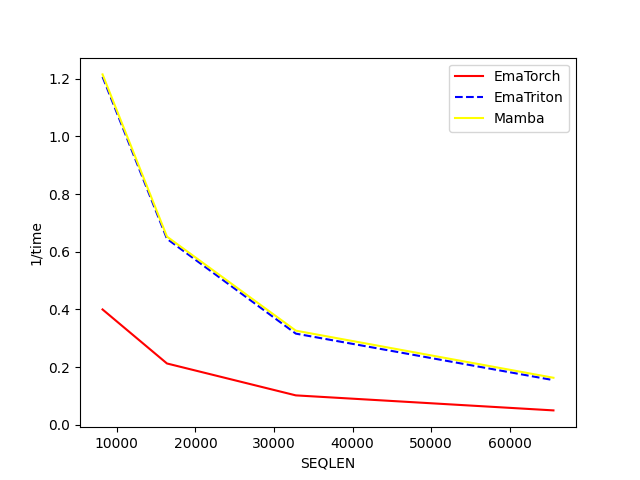

Values plotted in this chart, from the file beside it:
SEQLEN, EmaTorch, EmaTriton, Mamba
8192, 0.4, 1.207, 1.215
16384, 0.2127, 0.645, 0.6525
32768, 0.1022, 0.3163, 0.3265
65536, 0.05007, 0.155, 0.1632
